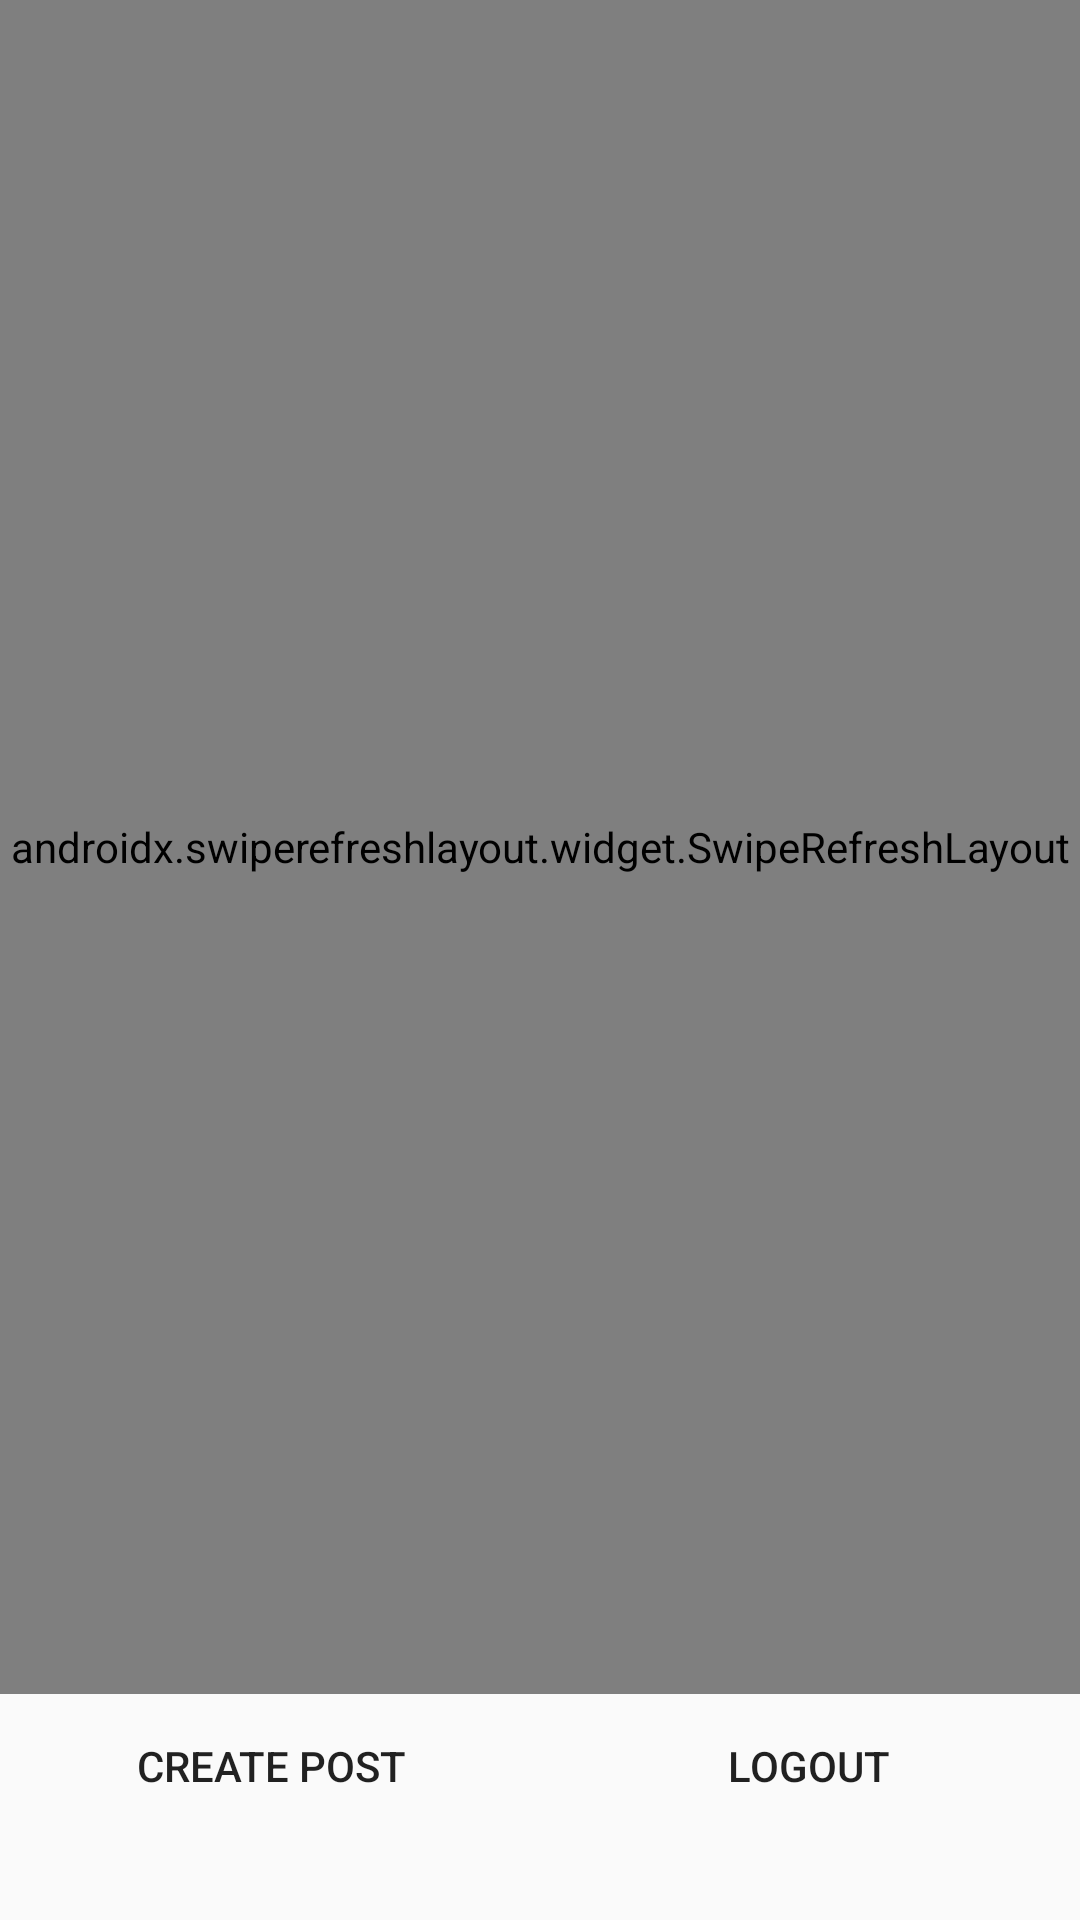

Produce the Android XML layout that renders to this screen, including the resource entries it uses.
<!-- AndroidManifest.xml: application theme AppTheme -->
<!-- res/layout/activity_home.xml -->
<?xml version="1.0" encoding="utf-8"?>
<androidx.constraintlayout.widget.ConstraintLayout xmlns:android="http://schemas.android.com/apk/res/android"
    xmlns:app="http://schemas.android.com/apk/res-auto"
    xmlns:tools="http://schemas.android.com/tools"
    android:layout_width="match_parent"
    android:layout_height="match_parent"
    tools:context=".HomeActivity">

    <Button
        android:id="@+id/logoutBtn"
        android:layout_width="wrap_content"
        android:layout_height="wrap_content"
        android:background="@color/ig_red"
        android:text="Logout"
        app:layout_constraintBottom_toBottomOf="parent"
        app:layout_constraintEnd_toEndOf="parent"
        app:layout_constraintHorizontal_bias="0.829"
        app:layout_constraintStart_toStartOf="parent"
        app:layout_constraintTop_toTopOf="parent"
        app:layout_constraintVertical_bias="0.954" />

    <Button
        android:id="@+id/postBtn"
        android:layout_width="wrap_content"
        android:layout_height="wrap_content"
        android:layout_marginEnd="8dp"
        android:layout_marginRight="8dp"
        android:background="@color/blueteal_4"
        android:text="Create post"
        app:layout_constraintEnd_toStartOf="@+id/logoutBtn"
        app:layout_constraintHorizontal_bias="0.357"
        app:layout_constraintStart_toStartOf="parent"
        app:layout_constraintTop_toTopOf="@+id/logoutBtn" />

    <androidx.swiperefreshlayout.widget.SwipeRefreshLayout
        android:id="@+id/swipeContainer"
        android:layout_width="match_parent"
        android:layout_height="0dp"
        app:layout_constraintBottom_toTopOf="@+id/postBtn"
        app:layout_constraintTop_toTopOf="parent">

        <androidx.recyclerview.widget.RecyclerView
            android:id="@+id/rvPosts"
            android:layout_width="match_parent"
            android:layout_height="636dp"
            android:layout_marginStart="8dp"
            android:layout_marginLeft="8dp"
            android:layout_marginTop="8dp"
            android:layout_marginEnd="8dp"
            android:layout_marginRight="8dp"
            app:layout_constraintEnd_toEndOf="parent"
            app:layout_constraintStart_toStartOf="parent"
            app:layout_constraintTop_toTopOf="parent" />

    </androidx.swiperefreshlayout.widget.SwipeRefreshLayout>
</androidx.constraintlayout.widget.ConstraintLayout>
<!-- resources referenced by this layout -->
<resources>
  <style name="AppTheme" parent="Theme.AppCompat.Light.NoActionBar">
      
      
      </style>
</resources>
